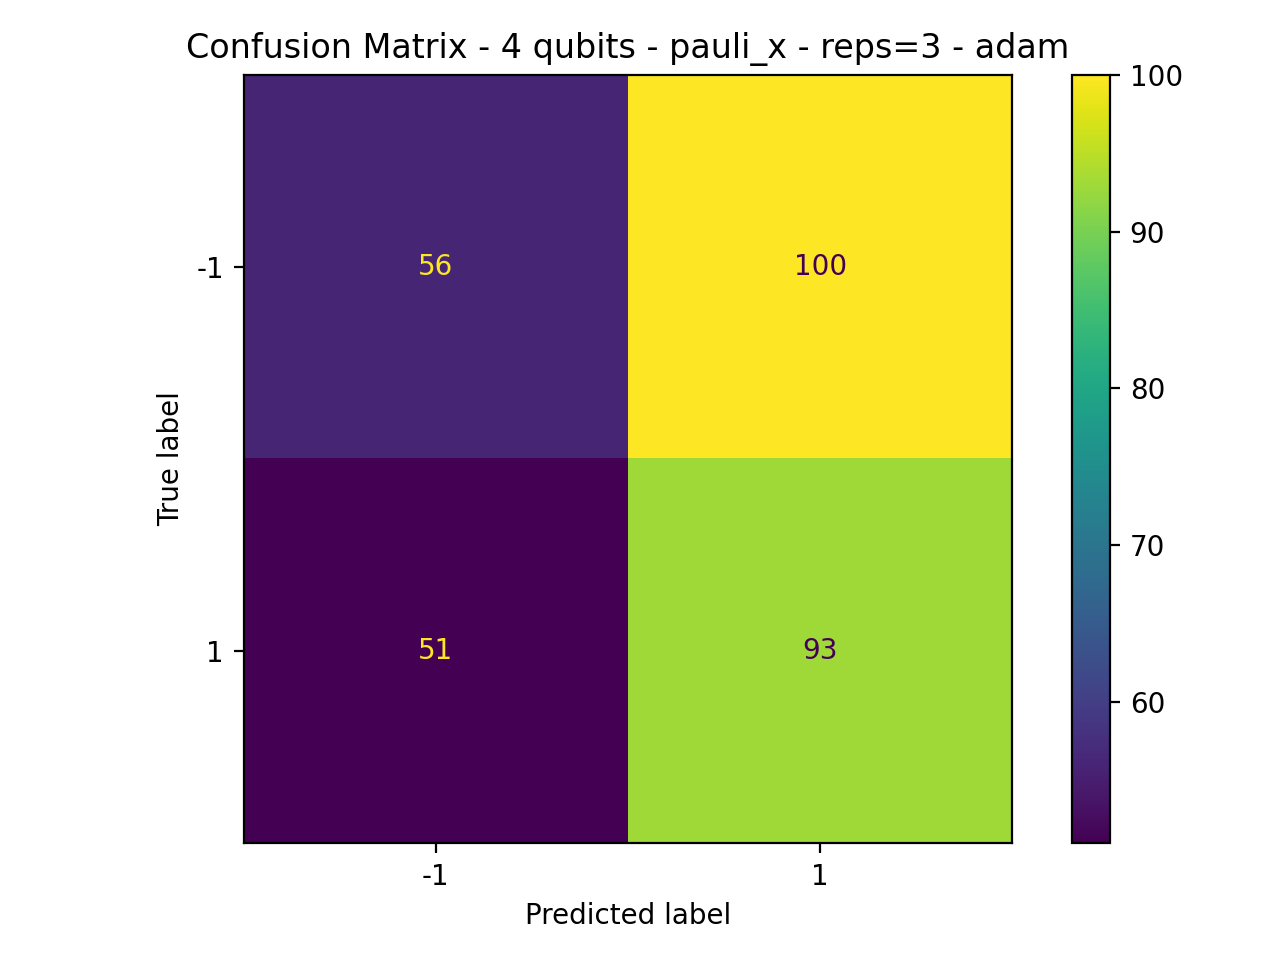

The file beside this chart, header and first rows:
56, 100
51, 93
